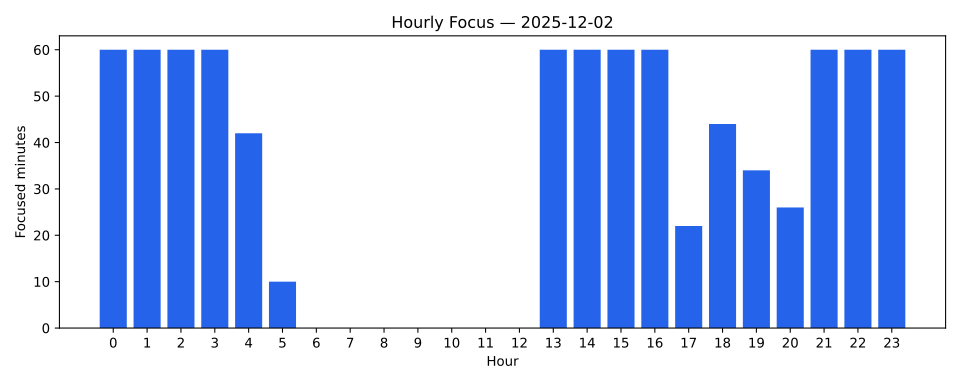

Data behind this chart, as committed beside it:
hour, time, pct, minutes
0, 01:00, 0%, 60
1, 01:00, 0%, 60
2, 01:00, 0%, 60
3, 01:00, 0%, 60
4, 00:42, 0%, 42
5, 00:10, 0%, 10
6, 00:00, 0%, 0
7, 00:00, 0%, 0
8, 00:00, 0%, 0
9, 00:00, 0%, 0
10, 00:00, 0%, 0
11, 00:00, 0%, 0
12, 00:00, 0%, 0
13, 01:00, 0%, 60
14, 01:00, 0%, 60
15, 01:00, 0%, 60
16, 01:00, 0%, 60
17, 00:22, 0%, 22
18, 00:44, 0%, 44
19, 00:34, 0%, 34
20, 00:26, 0%, 26
21, 01:00, 0%, 60
22, 01:00, 0%, 60
23, 01:00, 0%, 60
